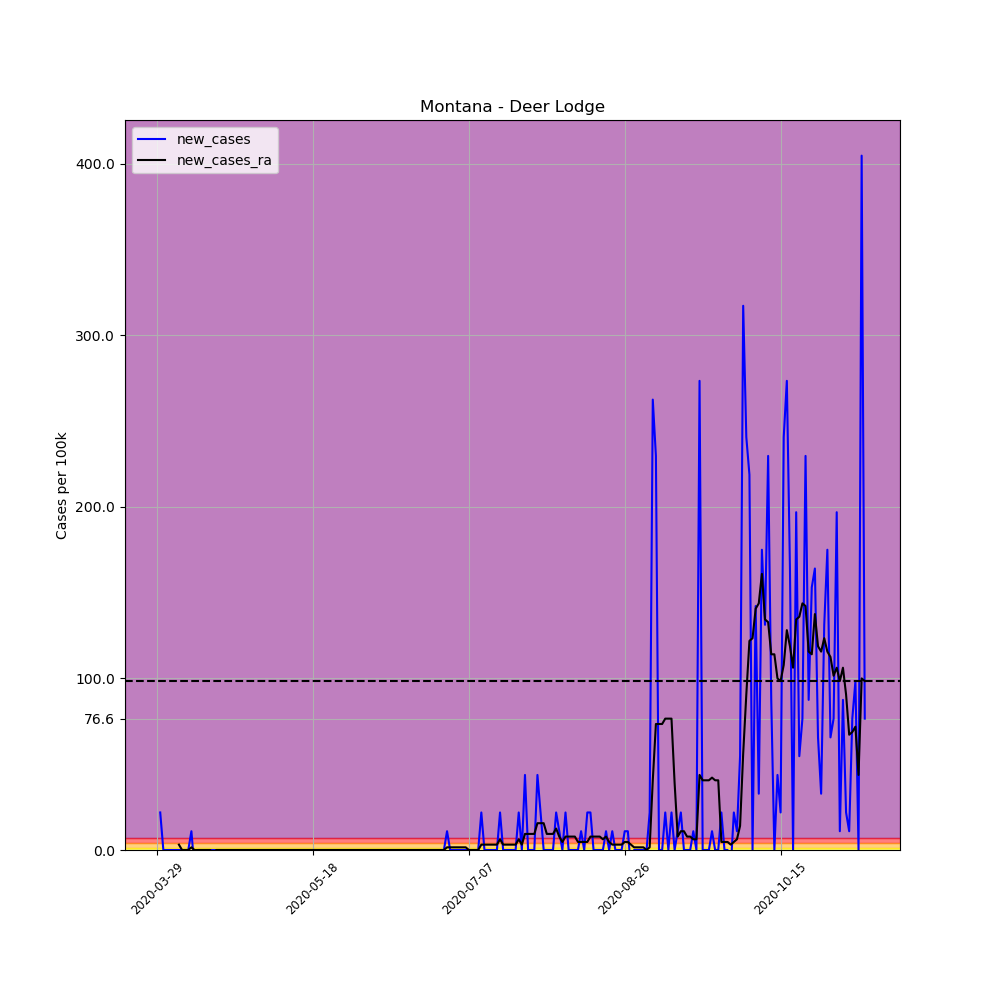

Values plotted in this chart, from the file beside it:
, date, county, state, fips, cases, deaths, COUNTY, STNAME, CTYNAME, POPESTIMATE2019, per_100k, per_100k_ra, new_cases, new_cases_ra
449904, 2020-03-29, Deer Lodge, Montana, 30023, 1, 0, 23, Montana, Deer Lodge, 9140, 10.94, , , 
449905, 2020-03-30, Deer Lodge, Montana, 30023, 3, 0, 23, Montana, Deer Lodge, 9140, 32.82, , 21.88, 
449906, 2020-03-31, Deer Lodge, Montana, 30023, 3, 0, 23, Montana, Deer Lodge, 9140, 32.82, , 0.0, 
449907, 2020-04-01, Deer Lodge, Montana, 30023, 3, 0, 23, Montana, Deer Lodge, 9140, 32.82, , 0.0, 
449908, 2020-04-02, Deer Lodge, Montana, 30023, 3, 0, 23, Montana, Deer Lodge, 9140, 32.82, , 0.0, 
449909, 2020-04-03, Deer Lodge, Montana, 30023, 3, 0, 23, Montana, Deer Lodge, 9140, 32.82, , 0.0, 
449910, 2020-04-04, Deer Lodge, Montana, 30023, 3, 0, 23, Montana, Deer Lodge, 9140, 32.82, 29.7, 0.0, 
449911, 2020-04-05, Deer Lodge, Montana, 30023, 3, 0, 23, Montana, Deer Lodge, 9140, 32.82, 32.82, 0.0, 3.126
449912, 2020-04-06, Deer Lodge, Montana, 30023, 3, 0, 23, Montana, Deer Lodge, 9140, 32.82, 32.82, 0.0, 0.0
449913, 2020-04-07, Deer Lodge, Montana, 30023, 3, 0, 23, Montana, Deer Lodge, 9140, 32.82, 32.82, 0.0, 0.0
449914, 2020-04-08, Deer Lodge, Montana, 30023, 3, 0, 23, Montana, Deer Lodge, 9140, 32.82, 32.82, 0.0, 0.0
449915, 2020-04-09, Deer Lodge, Montana, 30023, 4, 0, 23, Montana, Deer Lodge, 9140, 43.76, 34.39, 10.94, 1.563
449916, 2020-04-10, Deer Lodge, Montana, 30023, 3, 0, 23, Montana, Deer Lodge, 9140, 32.82, 34.39, -10.94, 0.0
449917, 2020-04-11, Deer Lodge, Montana, 30023, 3, 0, 23, Montana, Deer Lodge, 9140, 32.82, 34.39, 0.0, 0.0
449918, 2020-04-12, Deer Lodge, Montana, 30023, 3, 0, 23, Montana, Deer Lodge, 9140, 32.82, 34.39, 0.0, 0.0
449919, 2020-04-13, Deer Lodge, Montana, 30023, 3, 0, 23, Montana, Deer Lodge, 9140, 32.82, 34.39, 0.0, 0.0
449920, 2020-04-14, Deer Lodge, Montana, 30023, 3, 0, 23, Montana, Deer Lodge, 9140, 32.82, 34.39, 0.0, 0.0
449921, 2020-04-15, Deer Lodge, Montana, 30023, 3, 0, 23, Montana, Deer Lodge, 9140, 32.82, 34.39, 0.0, 0.0
449922, 2020-04-16, Deer Lodge, Montana, 30023, 3, 0, 23, Montana, Deer Lodge, 9140, 32.82, 32.82, 0.0, -1.563
449923, 2020-04-17, Deer Lodge, Montana, 30023, 3, 0, 23, Montana, Deer Lodge, 9140, 32.82, 32.82, 0.0, 0.0
449924, 2020-04-18, Deer Lodge, Montana, 30023, 3, 0, 23, Montana, Deer Lodge, 9140, 32.82, 32.82, 0.0, 0.0
449925, 2020-04-19, Deer Lodge, Montana, 30023, 3, 0, 23, Montana, Deer Lodge, 9140, 32.82, 32.82, 0.0, 0.0
449926, 2020-04-20, Deer Lodge, Montana, 30023, 3, 0, 23, Montana, Deer Lodge, 9140, 32.82, 32.82, 0.0, 0.0
449927, 2020-04-21, Deer Lodge, Montana, 30023, 3, 0, 23, Montana, Deer Lodge, 9140, 32.82, 32.82, 0.0, 0.0
449928, 2020-04-22, Deer Lodge, Montana, 30023, 3, 0, 23, Montana, Deer Lodge, 9140, 32.82, 32.82, 0.0, 0.0
449929, 2020-04-23, Deer Lodge, Montana, 30023, 3, 0, 23, Montana, Deer Lodge, 9140, 32.82, 32.82, 0.0, 0.0
449930, 2020-04-24, Deer Lodge, Montana, 30023, 3, 0, 23, Montana, Deer Lodge, 9140, 32.82, 32.82, 0.0, 0.0
449931, 2020-04-25, Deer Lodge, Montana, 30023, 3, 0, 23, Montana, Deer Lodge, 9140, 32.82, 32.82, 0.0, 0.0
449932, 2020-04-26, Deer Lodge, Montana, 30023, 3, 0, 23, Montana, Deer Lodge, 9140, 32.82, 32.82, 0.0, 0.0
449933, 2020-04-27, Deer Lodge, Montana, 30023, 3, 0, 23, Montana, Deer Lodge, 9140, 32.82, 32.82, 0.0, 0.0
449934, 2020-04-28, Deer Lodge, Montana, 30023, 3, 0, 23, Montana, Deer Lodge, 9140, 32.82, 32.82, 0.0, 0.0
449935, 2020-04-29, Deer Lodge, Montana, 30023, 3, 0, 23, Montana, Deer Lodge, 9140, 32.82, 32.82, 0.0, 0.0
449936, 2020-04-30, Deer Lodge, Montana, 30023, 3, 0, 23, Montana, Deer Lodge, 9140, 32.82, 32.82, 0.0, 0.0
449937, 2020-05-01, Deer Lodge, Montana, 30023, 3, 0, 23, Montana, Deer Lodge, 9140, 32.82, 32.82, 0.0, 0.0
449938, 2020-05-02, Deer Lodge, Montana, 30023, 3, 0, 23, Montana, Deer Lodge, 9140, 32.82, 32.82, 0.0, 0.0
449939, 2020-05-03, Deer Lodge, Montana, 30023, 3, 0, 23, Montana, Deer Lodge, 9140, 32.82, 32.82, 0.0, 0.0
449940, 2020-05-04, Deer Lodge, Montana, 30023, 3, 0, 23, Montana, Deer Lodge, 9140, 32.82, 32.82, 0.0, 0.0
449941, 2020-05-05, Deer Lodge, Montana, 30023, 3, 0, 23, Montana, Deer Lodge, 9140, 32.82, 32.82, 0.0, 0.0
449942, 2020-05-06, Deer Lodge, Montana, 30023, 3, 0, 23, Montana, Deer Lodge, 9140, 32.82, 32.82, 0.0, 0.0
449943, 2020-05-07, Deer Lodge, Montana, 30023, 3, 0, 23, Montana, Deer Lodge, 9140, 32.82, 32.82, 0.0, 0.0
449944, 2020-05-08, Deer Lodge, Montana, 30023, 3, 0, 23, Montana, Deer Lodge, 9140, 32.82, 32.82, 0.0, 0.0
449945, 2020-05-09, Deer Lodge, Montana, 30023, 3, 0, 23, Montana, Deer Lodge, 9140, 32.82, 32.82, 0.0, 0.0
449946, 2020-05-10, Deer Lodge, Montana, 30023, 3, 0, 23, Montana, Deer Lodge, 9140, 32.82, 32.82, 0.0, 0.0
449947, 2020-05-11, Deer Lodge, Montana, 30023, 3, 0, 23, Montana, Deer Lodge, 9140, 32.82, 32.82, 0.0, 0.0
449948, 2020-05-12, Deer Lodge, Montana, 30023, 3, 0, 23, Montana, Deer Lodge, 9140, 32.82, 32.82, 0.0, 0.0
449949, 2020-05-13, Deer Lodge, Montana, 30023, 3, 0, 23, Montana, Deer Lodge, 9140, 32.82, 32.82, 0.0, 0.0
449950, 2020-05-14, Deer Lodge, Montana, 30023, 3, 0, 23, Montana, Deer Lodge, 9140, 32.82, 32.82, 0.0, 0.0
449951, 2020-05-15, Deer Lodge, Montana, 30023, 3, 0, 23, Montana, Deer Lodge, 9140, 32.82, 32.82, 0.0, 0.0
449952, 2020-05-16, Deer Lodge, Montana, 30023, 3, 0, 23, Montana, Deer Lodge, 9140, 32.82, 32.82, 0.0, 0.0
449953, 2020-05-17, Deer Lodge, Montana, 30023, 3, 0, 23, Montana, Deer Lodge, 9140, 32.82, 32.82, 0.0, 0.0
449954, 2020-05-18, Deer Lodge, Montana, 30023, 3, 0, 23, Montana, Deer Lodge, 9140, 32.82, 32.82, 0.0, 0.0
449955, 2020-05-19, Deer Lodge, Montana, 30023, 3, 0, 23, Montana, Deer Lodge, 9140, 32.82, 32.82, 0.0, 0.0
449956, 2020-05-20, Deer Lodge, Montana, 30023, 3, 0, 23, Montana, Deer Lodge, 9140, 32.82, 32.82, 0.0, 0.0
449957, 2020-05-21, Deer Lodge, Montana, 30023, 3, 0, 23, Montana, Deer Lodge, 9140, 32.82, 32.82, 0.0, 0.0
449958, 2020-05-22, Deer Lodge, Montana, 30023, 3, 0, 23, Montana, Deer Lodge, 9140, 32.82, 32.82, 0.0, 0.0
449959, 2020-05-23, Deer Lodge, Montana, 30023, 3, 0, 23, Montana, Deer Lodge, 9140, 32.82, 32.82, 0.0, 0.0
449960, 2020-05-24, Deer Lodge, Montana, 30023, 3, 0, 23, Montana, Deer Lodge, 9140, 32.82, 32.82, 0.0, 0.0
449961, 2020-05-25, Deer Lodge, Montana, 30023, 3, 0, 23, Montana, Deer Lodge, 9140, 32.82, 32.82, 0.0, 0.0
449962, 2020-05-26, Deer Lodge, Montana, 30023, 3, 0, 23, Montana, Deer Lodge, 9140, 32.82, 32.82, 0.0, 0.0
449963, 2020-05-27, Deer Lodge, Montana, 30023, 3, 0, 23, Montana, Deer Lodge, 9140, 32.82, 32.82, 0.0, 0.0
... 168 more rows
